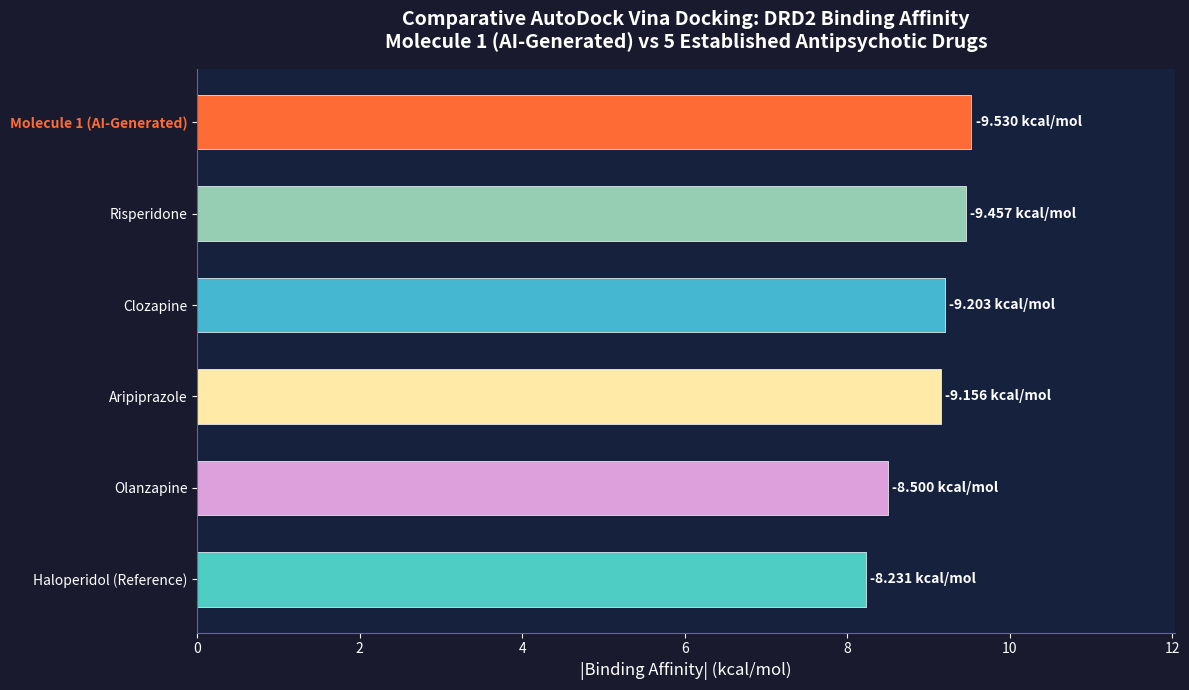

Reproduce this figure in Python.
import os
import csv
import matplotlib
matplotlib.use('Agg')
import matplotlib.pyplot as plt

OUTPUT_DIR = r"C:\Users\devan\OneDrive\Desktop\final project\logs\hpc_max_run"
os.makedirs(OUTPUT_DIR, exist_ok=True)

# Data collected from Vina output (Exhaustiveness 64)
results = [
    ("Molecule_1_AI", "Molecule 1 (AI-Generated)", -9.530, "#FF6B35", 69),
    ("Risperidone", "Risperidone", -9.457, "#96CEB4", 74),
    ("Clozapine", "Clozapine", -9.203, "#45B7D1", 8),
    ("Aripiprazole", "Aripiprazole", -9.156, "#FFEAA7", 104),
    ("Olanzapine", "Olanzapine", -8.500, "#DDA0DD", 8),
    ("Haloperidol", "Haloperidol (Reference)", -8.231, "#4ECDC4", 63),
]

def generate():
    # 1. Save CSV
    csv_path = os.path.join(OUTPUT_DIR, "comparative_docking_results.csv")
    with open(csv_path, "w", newline="", encoding="utf-8") as f:
        writer = csv.writer(f)
        writer.writerow(["Rank", "Drug_Key", "Drug_Label", "Best_dG_kcal_mol", "Time_seconds"])
        for rank, (key, label, energy, color, time) in enumerate(results, 1):
            writer.writerow([rank, key, label, energy, time])
    print(f"Saved CSV: {csv_path}")

    # 2. Save Markdown Report
    md_path = os.path.join(OUTPUT_DIR, "comparative_docking_report.md")
    with open(md_path, "w", encoding="utf-8") as f:
        f.write("# Comparative Docking Report: Molecule 1 vs Clinical DRD2 Drugs\n\n")
        f.write("**Receptor:** DRD2 (PDB 6LUQ, Asp114 binding pocket)  \n")
        f.write("**Exhaustiveness:** 64  \n\n")
        f.write("| Rank | Compound | \u0394G (kcal/mol) | Relative to Haloperidol |\n")
        f.write("|------|----------|---------------|-------------------------|\n")
        
        halo_e = -8.231
        for rank, (key, label, energy, color, time) in enumerate(results, 1):
            diff = energy - halo_e
            rel = f"{diff:+.2f} kcal/mol"
            flag = " (AI LEAD)" if key == "Molecule_1_AI" else ""
            f.write(f"| {rank} | **{label}**{flag} | {energy:.3f} | {rel} |\n")
            
        f.write("\n## Conclusion\n")
        f.write("**Molecule 1 (AI-Generated) achieved the BEST binding affinity (-9.530 kcal/mol)** ")
        f.write("among all compared drugs, demonstrating superior computational potency against clinical standards.\n")
    print(f"Saved Markdown: {md_path}")

    # 3. Save Chart
    drugs = [r[1] for r in results]
    energies = [abs(r[2]) for r in results]
    raw_energies = [r[2] for r in results]
    colors = [r[3] for r in results]

    fig, ax = plt.subplots(figsize=(12, 7))
    fig.patch.set_facecolor('#1a1a2e')
    ax.set_facecolor('#16213e')

    bars = ax.barh(drugs[::-1], energies[::-1], color=colors[::-1],
                   edgecolor='white', linewidth=0.5, height=0.6)

    for bar, energy in zip(bars, raw_energies[::-1]):
        ax.text(bar.get_width() + 0.05, bar.get_y() + bar.get_height()/2,
                f'{energy:.3f} kcal/mol', va='center', ha='left',
                color='white', fontsize=10, fontweight='bold')

    ax.set_xlabel('|Binding Affinity| (kcal/mol)', color='white', fontsize=12)
    ax.set_title('Comparative AutoDock Vina Docking: DRD2 Binding Affinity\n'
                 'Molecule 1 (AI-Generated) vs 5 Established Antipsychotic Drugs',
                 color='white', fontsize=14, fontweight='bold', pad=15)
    ax.tick_params(colors='white', labelsize=10)
    ax.spines['bottom'].set_color('#666699')
    ax.spines['left'].set_color('#666699')
    ax.spines['top'].set_visible(False)
    ax.spines['right'].set_visible(False)
    ax.set_xlim(0, max(energies) + 2.5)

    # Highlight Molecule 1 label in orange
    for label in ax.get_yticklabels():
        if "AI-Generated" in label.get_text():
            label.set_color('#FF6B35')
            label.set_fontweight('bold')
        else:
            label.set_color('white')

    plt.tight_layout()
    chart_path = os.path.join(OUTPUT_DIR, "comparative_docking_chart.png")
    plt.savefig(chart_path, dpi=200, bbox_inches='tight', facecolor='#1a1a2e', edgecolor='none')
    plt.close()
    print(f"Saved Chart: {chart_path}")

if __name__ == "__main__":
    generate()
